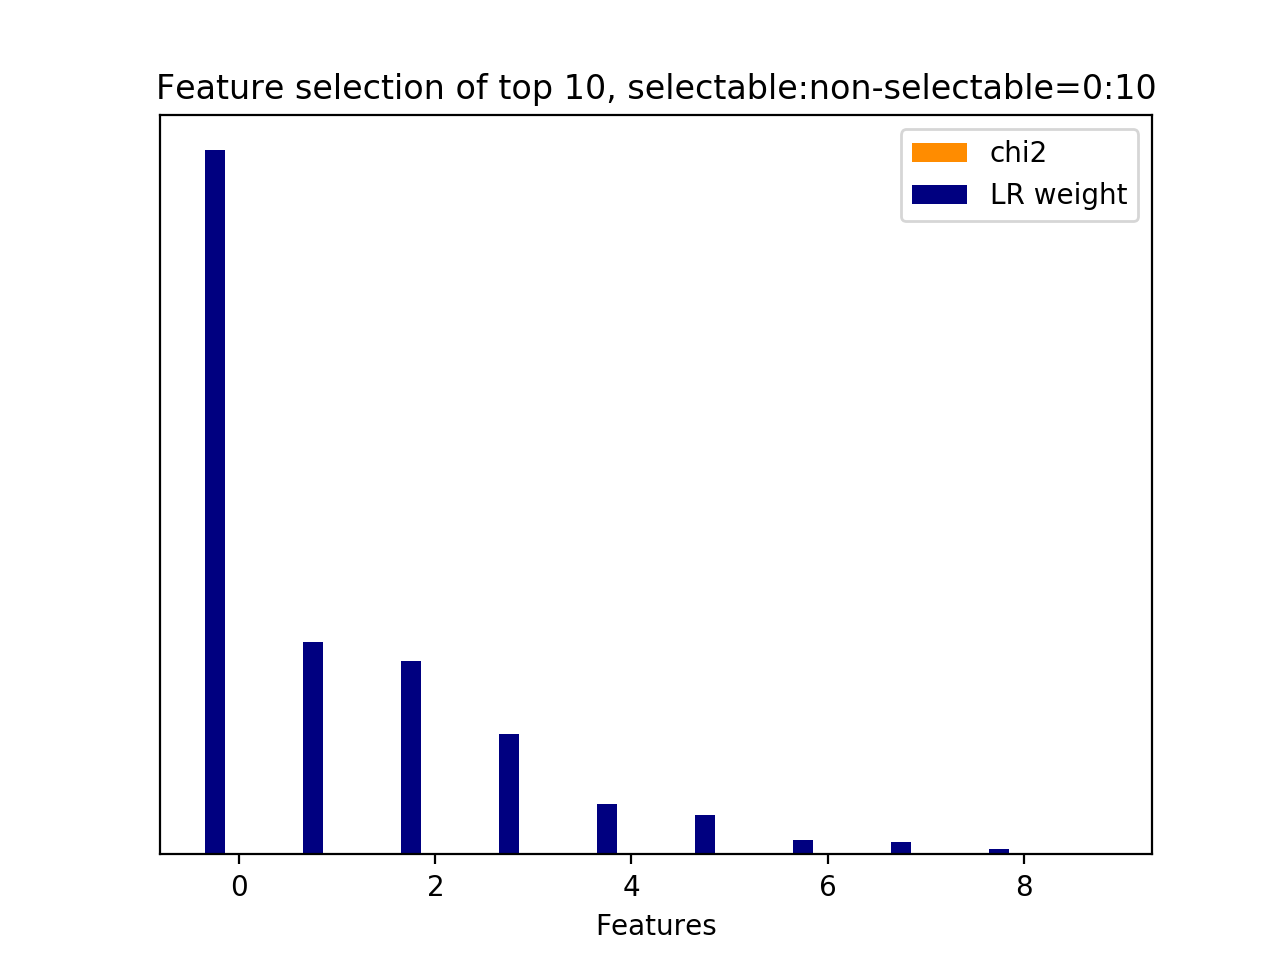

The file beside this chart, header and first rows:
id, name, prefix, chi2, chi2_rank, clf_weight, clf_weight_rank
0, 9.1, b'9.1-w2v_feature.current_user_utterance…, 0.0000, 9, 1, 0
8, 9.2.1, b'9.2.1-w2v_similarity.next_user_utteran…, 0.0000, 1, 0.3011, 1
1, 9.1, b'9.1-w2v_feature.current_user_utterance…, 0.0000, 8, 0.2743, 2
2, 9.1, b'9.1-w2v_feature.current_user_utterance…, 0.0000, 7, 0.1711, 3
4, 9.1, b'9.1-w2v_feature.current_user_utterance…, 0.0000, 5, 0.0710, 4
3, 9.1, b'9.1-w2v_feature.current_user_utterance…, 0.0000, 6, 0.0557, 5
5, 9.1, b'9.1-w2v_feature.current_user_utterance…, 0.0000, 4, 0.0198, 6
7, 9.1, b'9.1-w2v_feature.current_user_utterance…, 0.0000, 2, 0.0174, 7
6, 9.1, b'9.1-w2v_feature.current_user_utterance…, 0.0000, 3, 0.0075, 8
9, 9.3.1, b'9.3.1-wmd_similarity.next_user_utteran…, 0.0000, 0, 0.0000, 9
